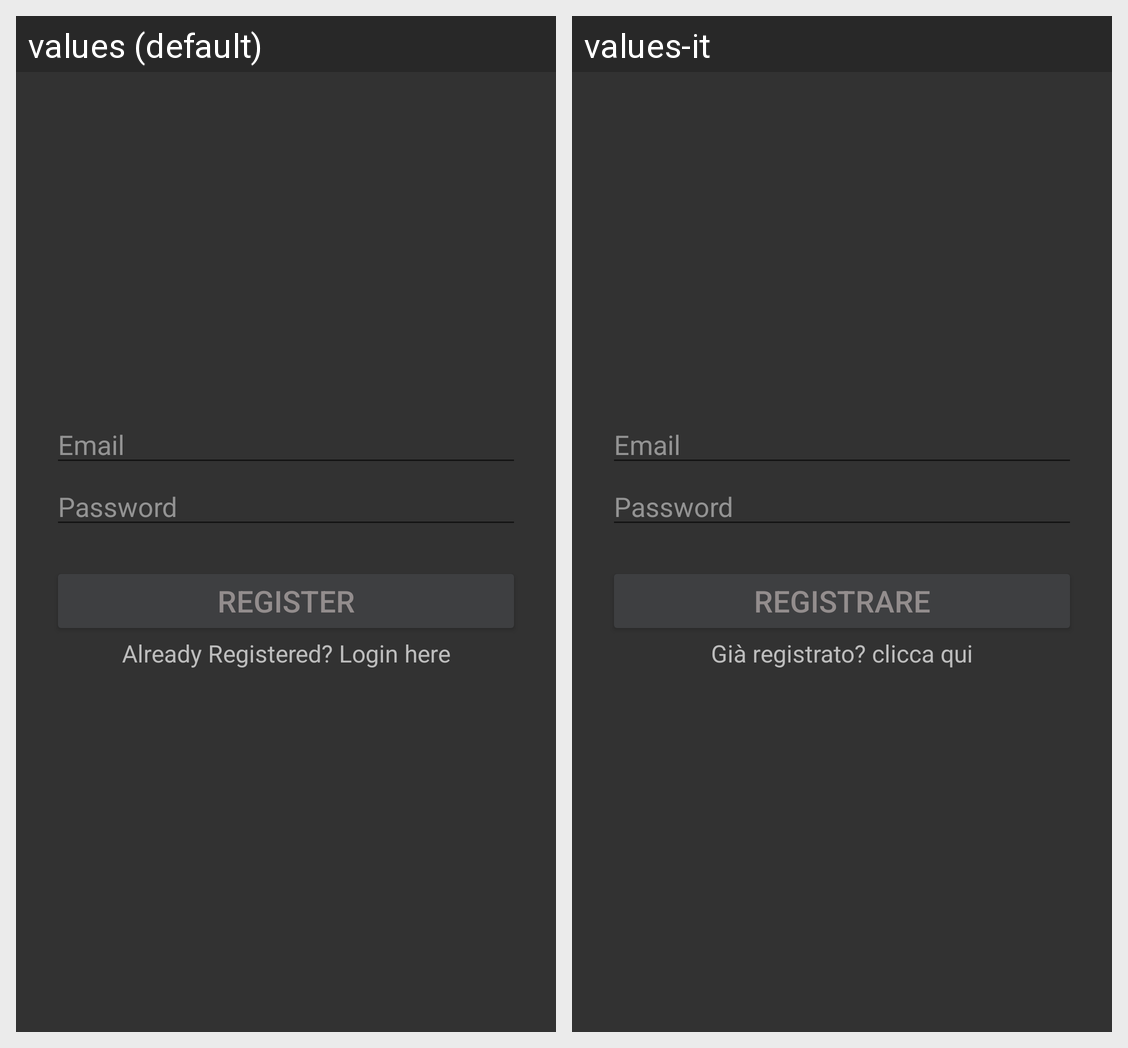

Locale-by-locale string values for the Android screen shown in this grid:
Android screen res/layout/activity_register.xml rendered under 2 locales, left to right: values (default), values-it. Device: Nexus 5 (rendered at 1080×1920; each locale shown at half size, 540×960, under a caption strip naming it); theme AppTheme.
Strings drawn on this screen, with the default value and each locale's value (text and hints the layout hard-codes, and strings that could not be matched under every locale, appear in the picture but are not listed):

email
  values: Email
  values-it: Email  [not translated; the default value is used]

password
  values: Password
  values-it: Password

Register
  values: Register
  values-it: Registrare

haveAccount
  values: Already Registered? Login here
  values-it: Già registrato? clicca qui
